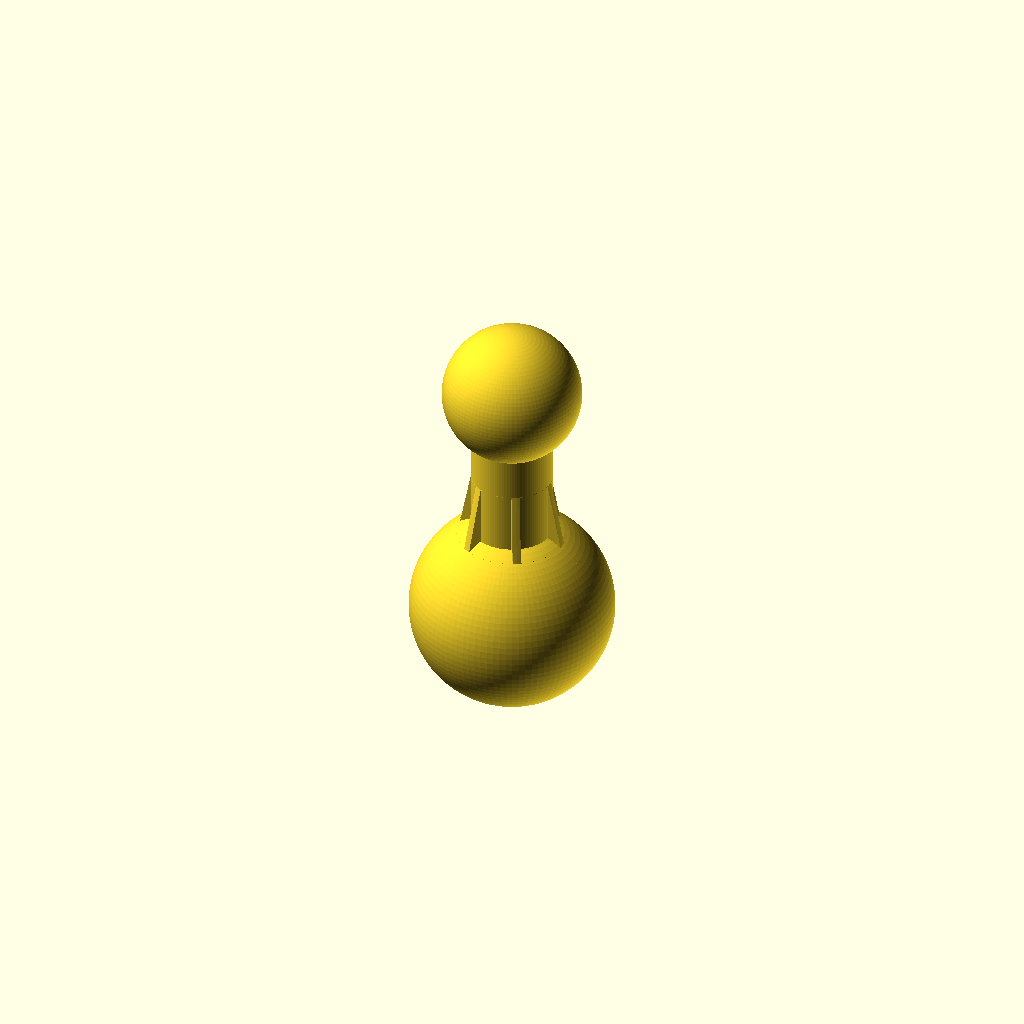
Cell 1: the model at its default parameters.
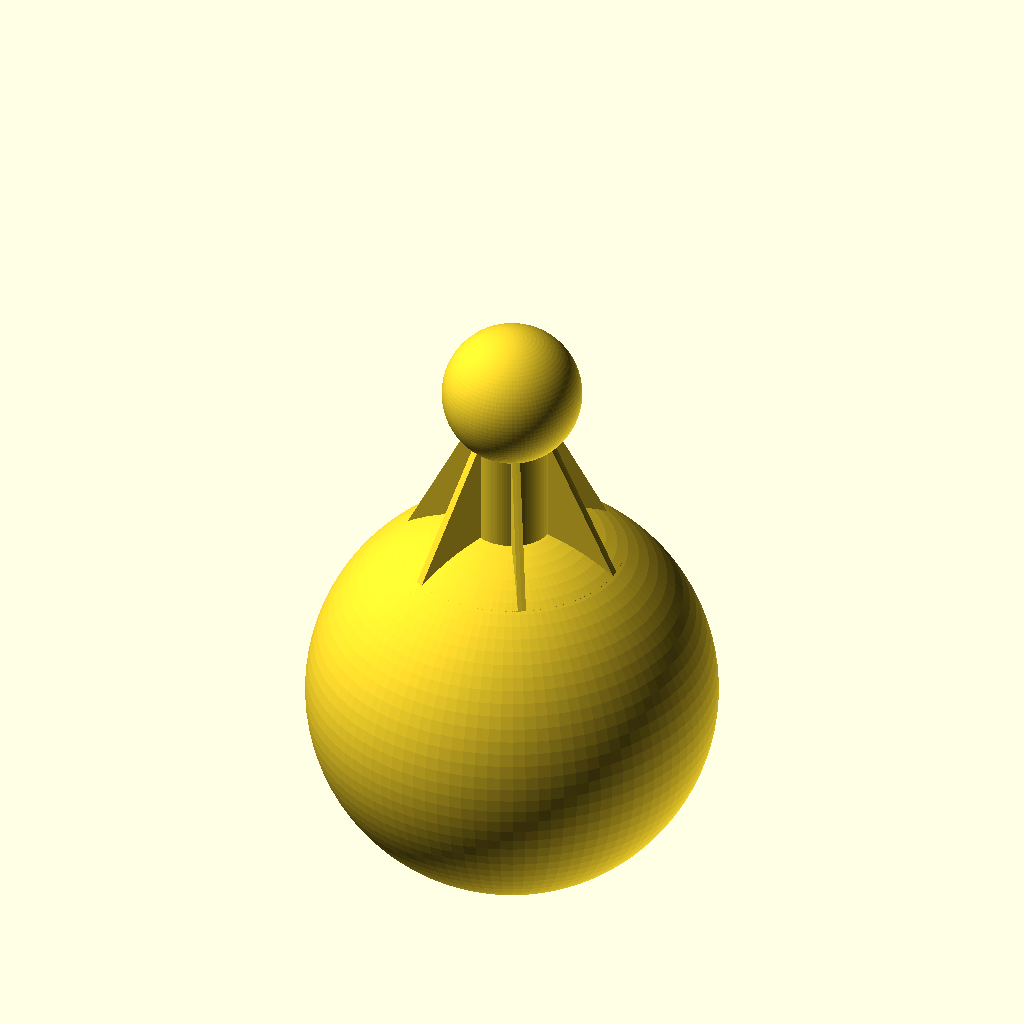
Cell 2: diameter01 = 50 (everything else at default).
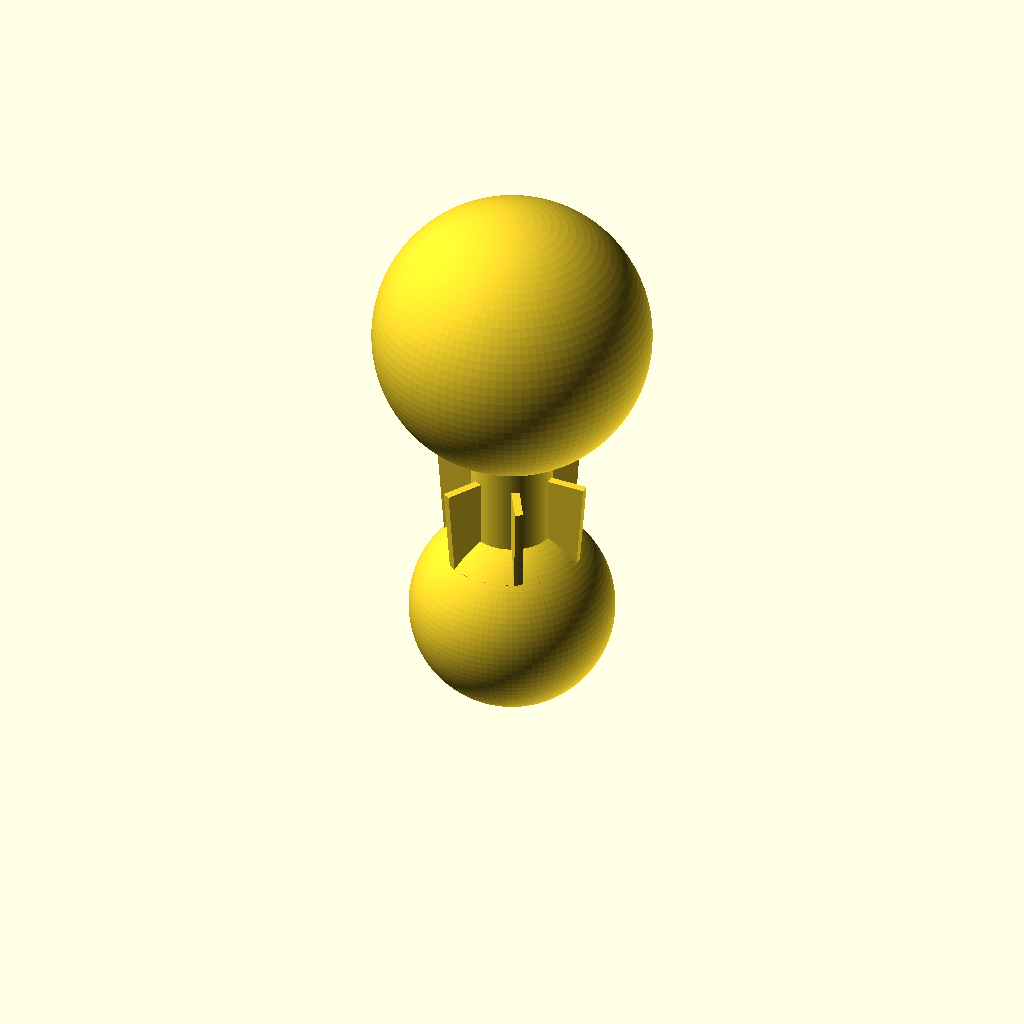
Cell 3 — diameter02 set to 34, the other parameters unchanged.
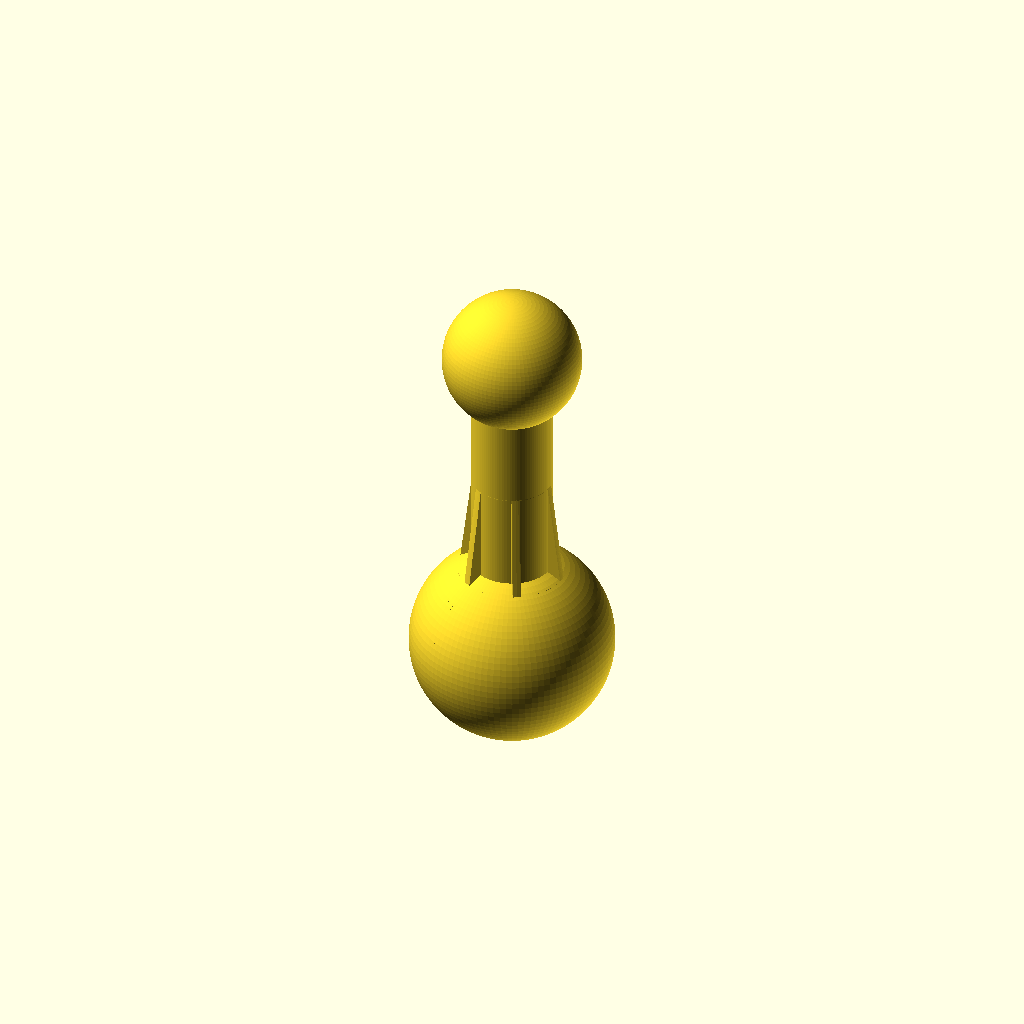
Cell 4 — cylinder_length set to 20, the other parameters unchanged.
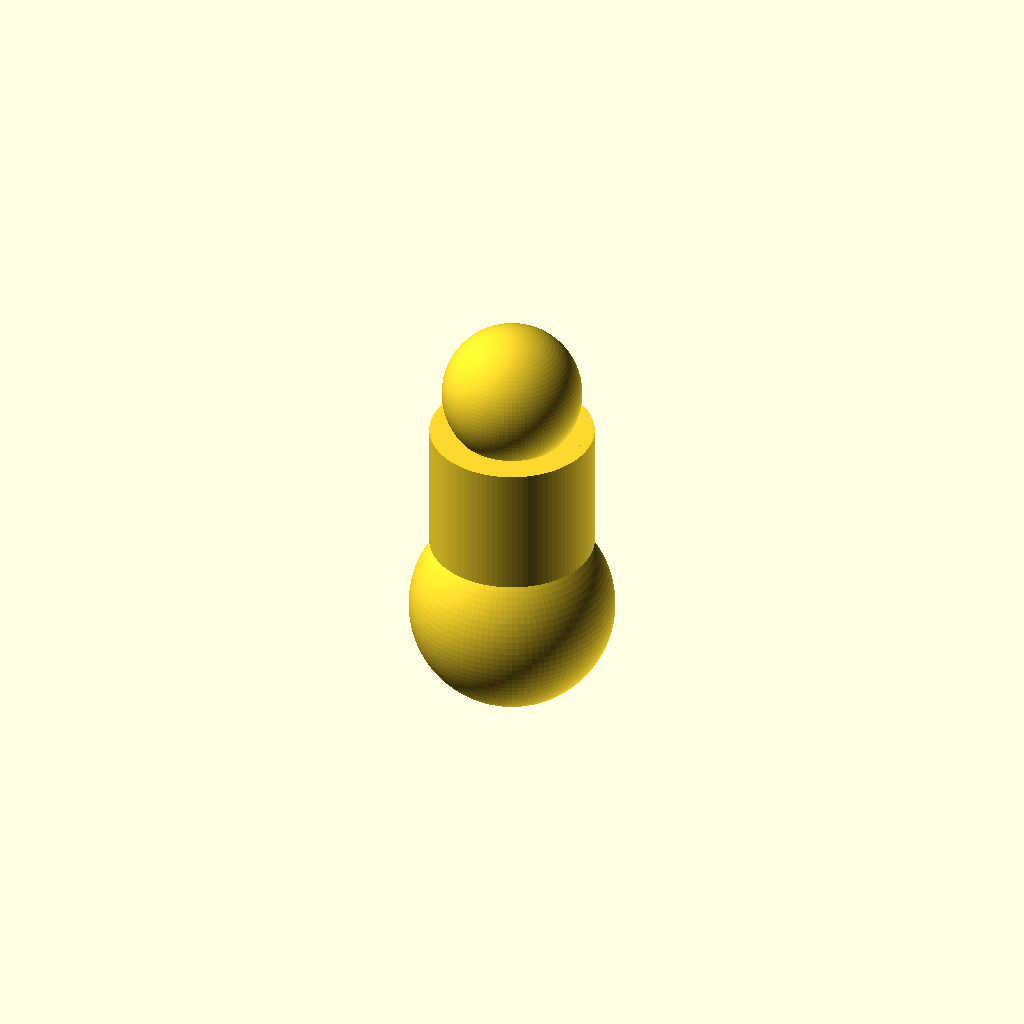
Cell 5 — cylinder_diameter set to 20, the other parameters unchanged.
One fixed orthographic camera (rotation 55°, 0°, 25°; colour scheme Cornfield) for every cell.
Source of the model, inputs/thingiverse/files/thing-2977108/files/ball-adapter.scad:
// This is a one-inch ball mount adapter. It adapts one-inch mounts
// to other size ball mount accessories.
//
// Warning -- some sanding and fitting may be required.
//
// This is licensed under the creative commons+attribution license
//
// To fulfill the attribution requirement, please link to:
// http://www.thingiverse.com/thing:2977108

/* [Main] */

// Define number of facets (larger numbers provide better smoothing)
$fn=100;

// Outside diameter of larger ball in mm
diameter01=25.0;

// Outside diameter of smaller ball in mm
diameter02=17.0;

// Length of cylinder in mm
cylinder_length=10.0;

// Diameter of cylinder in mm
cylinder_diameter=10.0;

module brace()
{
    intersection()
    {
        translate([0,0,-(cylinder_length+5.0)]) cylinder(h=cylinder_length+diameter01/4+1,r1=diameter01/3,r2=diameter02/3.5);
        translate([0,0,0]) cube([2*cylinder_length+diameter01/4,1.0,2*cylinder_length],center=true);
    }
}

translate([0,0,-(diameter01/2+cylinder_length/2)]) sphere(r=diameter01/2,center=true);
translate([0,0,0]) cylinder(h=cylinder_length+diameter01/4,r=cylinder_diameter/2,center=true);
rotate([0,0,0]) brace();
rotate([0,0,60]) brace();
rotate([0,0,120]) brace();
translate([0,0,(diameter02/2+cylinder_length/2)]) sphere(r=diameter02/2,center=true);
Parameter table extracted from the source (name, type, default, range or options):
diameter01: number, default 25
diameter02: number, default 17
cylinder_length: number, default 10
cylinder_diameter: number, default 10
